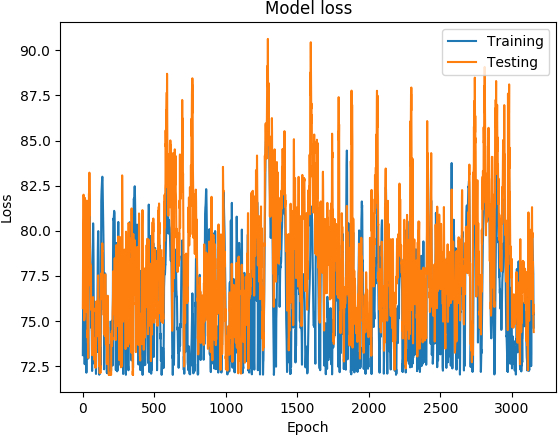

The table this chart was drawn from, first rows:
('DATETIME', 'REAL', 'PREDICTED')
1468011600, 73.1, 75.7
1468012200, 74.89, 77.6
1468012800, 76.21, 80.18
1468013400, 77.5, 80.33
1468014000, 78.48, 80.75
1468014600, 79.19, 82
1468015200, 80.05, 81.81
1468015800, 80.08, 79.9
1468016400, 78.7, 78.04
1468017000, 77.13, 76.46
1468017600, 76.51, 75.03
1468018200, 75.98, 75.15
1468018800, 74.73, 75.28
1468171200, 72.6, 80.33
1468171800, 75.44, 80.99
1468172400, 76.66, 81.82
1468173000, 76.9, 78.6
1468173600, 77.11, 78.15
1468174200, 76.75, 77.08
1468174800, 75.89, 77.92
1468175400, 75.78, 77.27
1468176000, 75.44, 76.32
1468176600, 75.41, 76.47
1468177200, 74.73, 76.06
1468177800, 73.11, 75.49
1468350600, 72.12, 76.53
1468351200, 74.8, 77.42
1468351800, 77.06, 79.48
1468352400, 78.27, 81.67
1468353000, 78.59, 79.15
1468353600, 78.31, 78.2
1468354200, 77.66, 77.09
1468354800, 77.03, 75.81
1468355400, 76.41, 74.08
1468356000, 75.72, 74.49
1468356600, 74.92, 73.82
1468357200, 74.07, 73.73
1468357800, 73.32, 72.94
1468358400, 72.91, 73.35
1468348200, 72.95, 77.49
1468348800, 76.07, 78.46
1468349400, 77.59, 80.08
1468350000, 78.26, 78.95
1468350600, 78.89, 82.06
1468351200, 79.38, 80.81
1468351800, 80.23, 81.78
1468352400, 81.05, 83.22
1468353000, 80.93, 82.39
1468353600, 80.23, 81.49
1468354200, 79.83, 78.6
1468354800, 79.31, 78.97
1468355400, 78.86, 77.81
1468356000, 78.52, 78.17
1468356600, 78.21, 77.81
1468357200, 77.65, 77.02
1468357800, 77.42, 77.16
1468358400, 77.25, 76.92
1468359000, 75.89, 78.03
1468359600, 74.62, 75.62
1468360200, 74.81, 75.93
... 3,094 more rows
